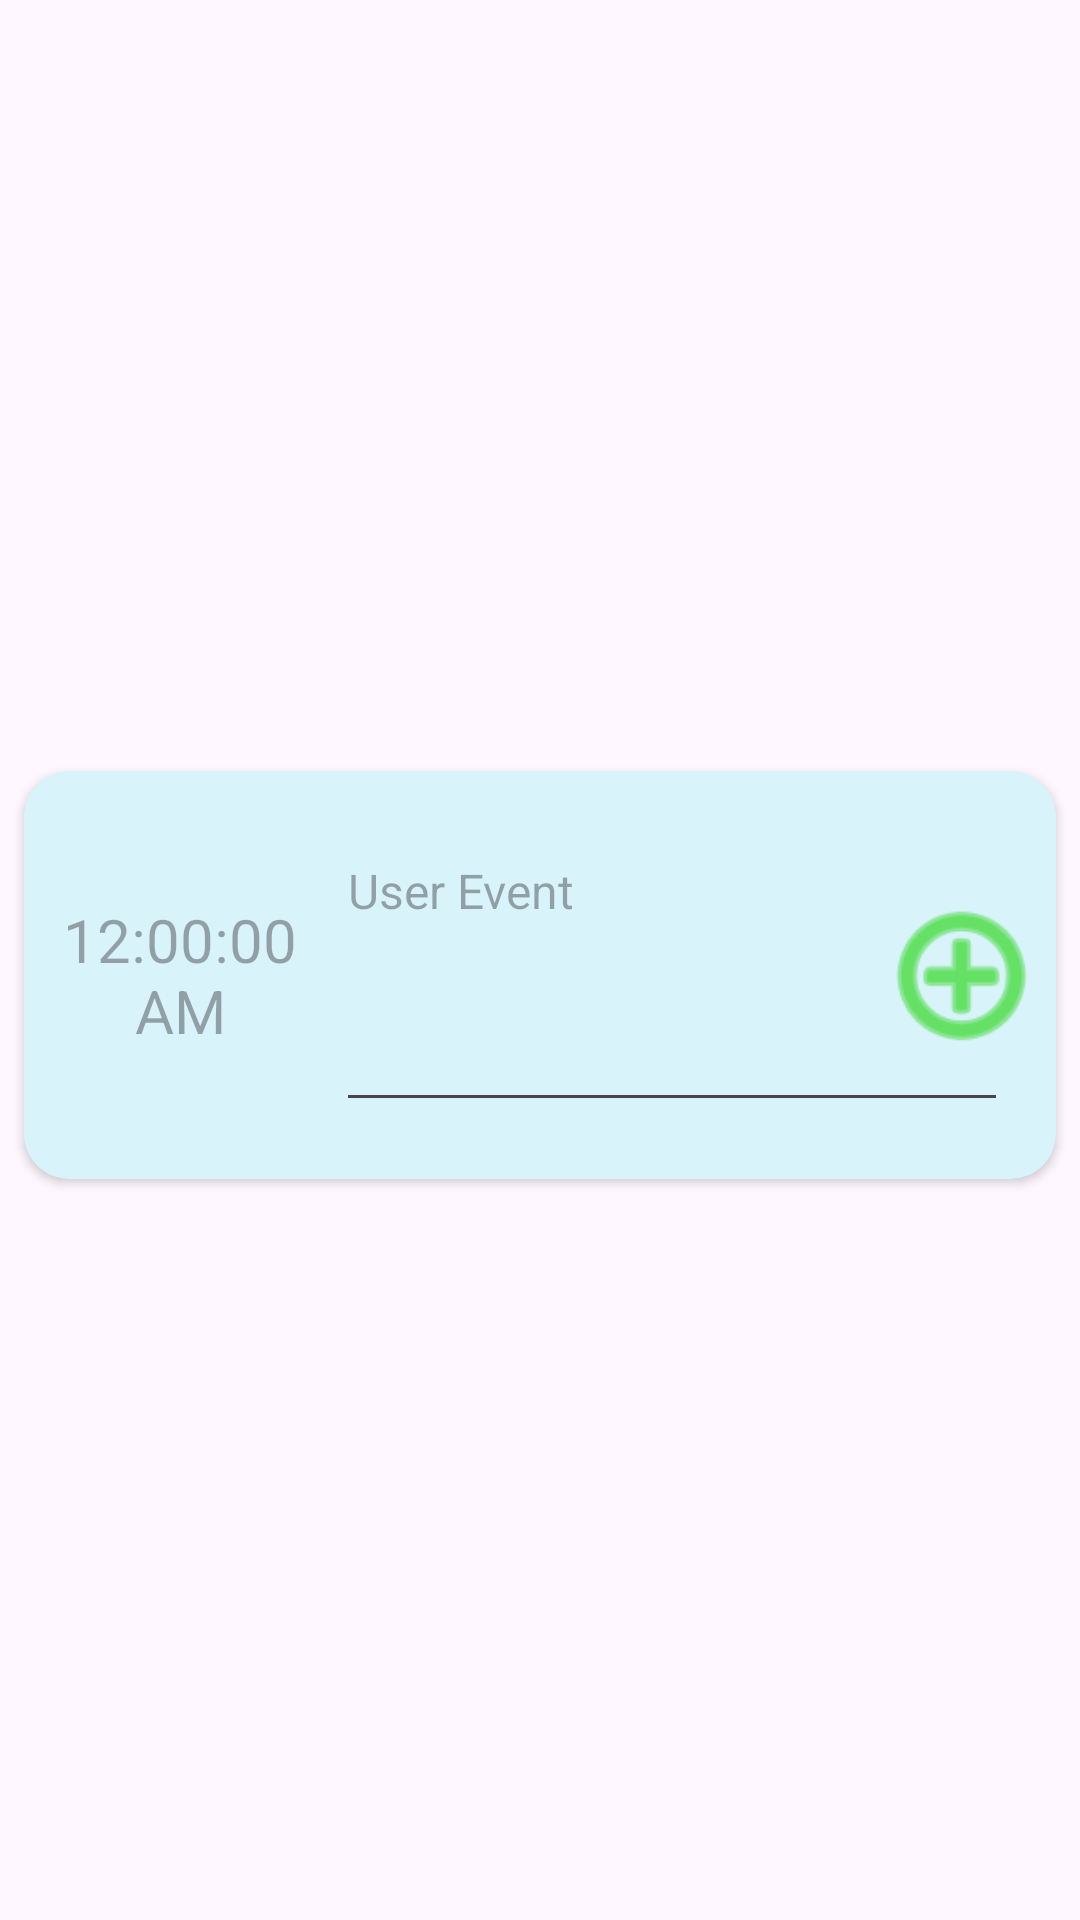

Produce the Android XML layout that renders to this screen, including the resource entries it uses.
<!-- AndroidManifest.xml: application theme Theme.MyTestApplication2 -->
<!-- res/layout/halfhour_recyclerview_row.xml -->
<?xml version="1.0" encoding="utf-8"?>
<androidx.constraintlayout.widget.ConstraintLayout xmlns:android="http://schemas.android.com/apk/res/android"
    xmlns:app="http://schemas.android.com/apk/res-auto"
    xmlns:tools="http://schemas.android.com/tools"
    android:layout_width="match_parent"
    android:layout_height="match_parent">

    <androidx.cardview.widget.CardView
        android:layout_width="match_parent"
        android:layout_height="wrap_content"
        android:layout_marginTop="15dp"
        android:layout_marginBottom="5dp"
        android:layout_marginStart="8dp"
        android:layout_marginEnd="8dp"
        app:cardCornerRadius="15dp"
        app:cardBackgroundColor="@color/customLightBlue"
        android:elevation="8dp"
        app:layout_constraintBottom_toBottomOf="parent"
        app:layout_constraintEnd_toEndOf="parent"
        app:layout_constraintStart_toStartOf="parent"
        app:layout_constraintTop_toTopOf="parent" >

        <androidx.constraintlayout.widget.ConstraintLayout
            android:layout_width="match_parent"
            android:layout_height="136dp">

            <TextView
                android:id="@+id/textView"
                android:layout_width="104dp"
                android:layout_height="55dp"
                android:gravity="center"
                android:hint="12:00:00 AM"
                android:textSize="20dp"
                app:layout_constraintBottom_toBottomOf="parent"
                app:layout_constraintStart_toStartOf="parent"
                app:layout_constraintTop_toTopOf="parent" />

            <EditText
                android:id="@+id/editTextTextMultiLine"
                android:layout_width="224dp"
                android:layout_height="98dp"
                android:textSize="16dp"
                android:gravity="start|top"
                android:hint="User Event"
                android:inputType="textMultiLine"
                app:layout_constraintBottom_toBottomOf="parent"
                app:layout_constraintStart_toEndOf="@+id/textView"
                app:layout_constraintTop_toTopOf="parent" />

            <ImageView
                android:id="@+id/add_event_icon"
                android:layout_width="63dp"
                android:layout_height="58dp"
                android:tint="@color/customGreen"
                app:layout_constraintBottom_toBottomOf="parent"
                app:layout_constraintEnd_toEndOf="parent"
                app:layout_constraintTop_toTopOf="parent"
                app:srcCompat="@android:drawable/ic_menu_add" />
        </androidx.constraintlayout.widget.ConstraintLayout>
    </androidx.cardview.widget.CardView>
</androidx.constraintlayout.widget.ConstraintLayout>
<!-- resources referenced by this layout -->
<resources>
  <color name="customGreen">#17d402</color>
  
      //light grey for bottomAppBar
  <color name="customLightBlue">#d9f3fa</color>
  <style name="Theme.MyTestApplication2" parent="Base.Theme.MyTestApplication2" />
  <style name="Base.Theme.MyTestApplication2" parent="Theme.Material3.DayNight.NoActionBar">
          
          
      </style>
</resources>
